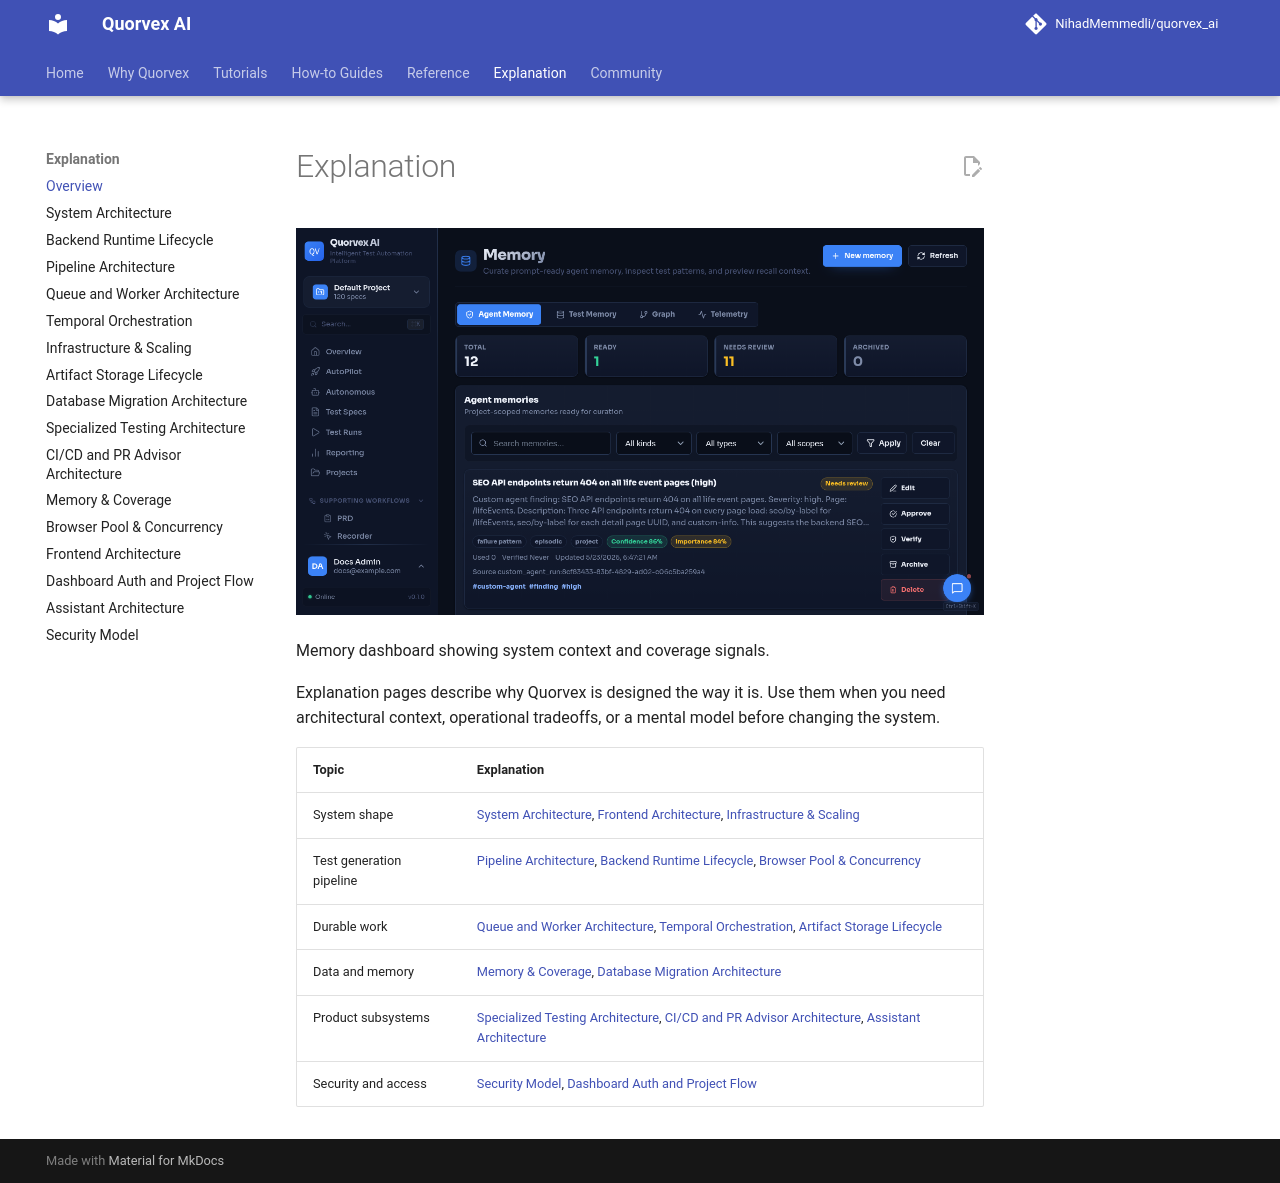

repository: karan01bhatt/5elements · page: explanation/index.html · generator: mkdocs

# Explanation

![Memory dashboard showing system context and coverage signals](../assets/ui/memory.png)

<p class="caption">Memory dashboard showing system context and coverage signals.</p>

Explanation pages describe why Quorvex is designed the way it is. Use them when you need architectural context, operational tradeoffs, or a mental model before changing the system.

| Topic | Explanation |
|-------|-------------|
| System shape | [System Architecture](system-overview.md), [Frontend Architecture](frontend-architecture.md), [Infrastructure & Scaling](infrastructure.md) |
| Test generation pipeline | [Pipeline Architecture](pipeline-architecture.md), [Backend Runtime Lifecycle](backend-runtime-lifecycle.md), [Browser Pool & Concurrency](browser-pool.md) |
| Durable work | [Queue and Worker Architecture](queue-worker-architecture.md), [Temporal Orchestration](temporal-orchestration.md), [Artifact Storage Lifecycle](artifact-storage-lifecycle.md) |
| Data and memory | [Memory & Coverage](memory-system.md), [Database Migration Architecture](database-migration-architecture.md) |
| Product subsystems | [Specialized Testing Architecture](specialized-testing-architecture.md), [CI/CD and PR Advisor Architecture](ci-pr-advisor-architecture.md), [Assistant Architecture](assistant-architecture.md) |
| Security and access | [Security Model](security-model.md), [Dashboard Auth and Project Flow](dashboard-auth-project-flow.md) |
